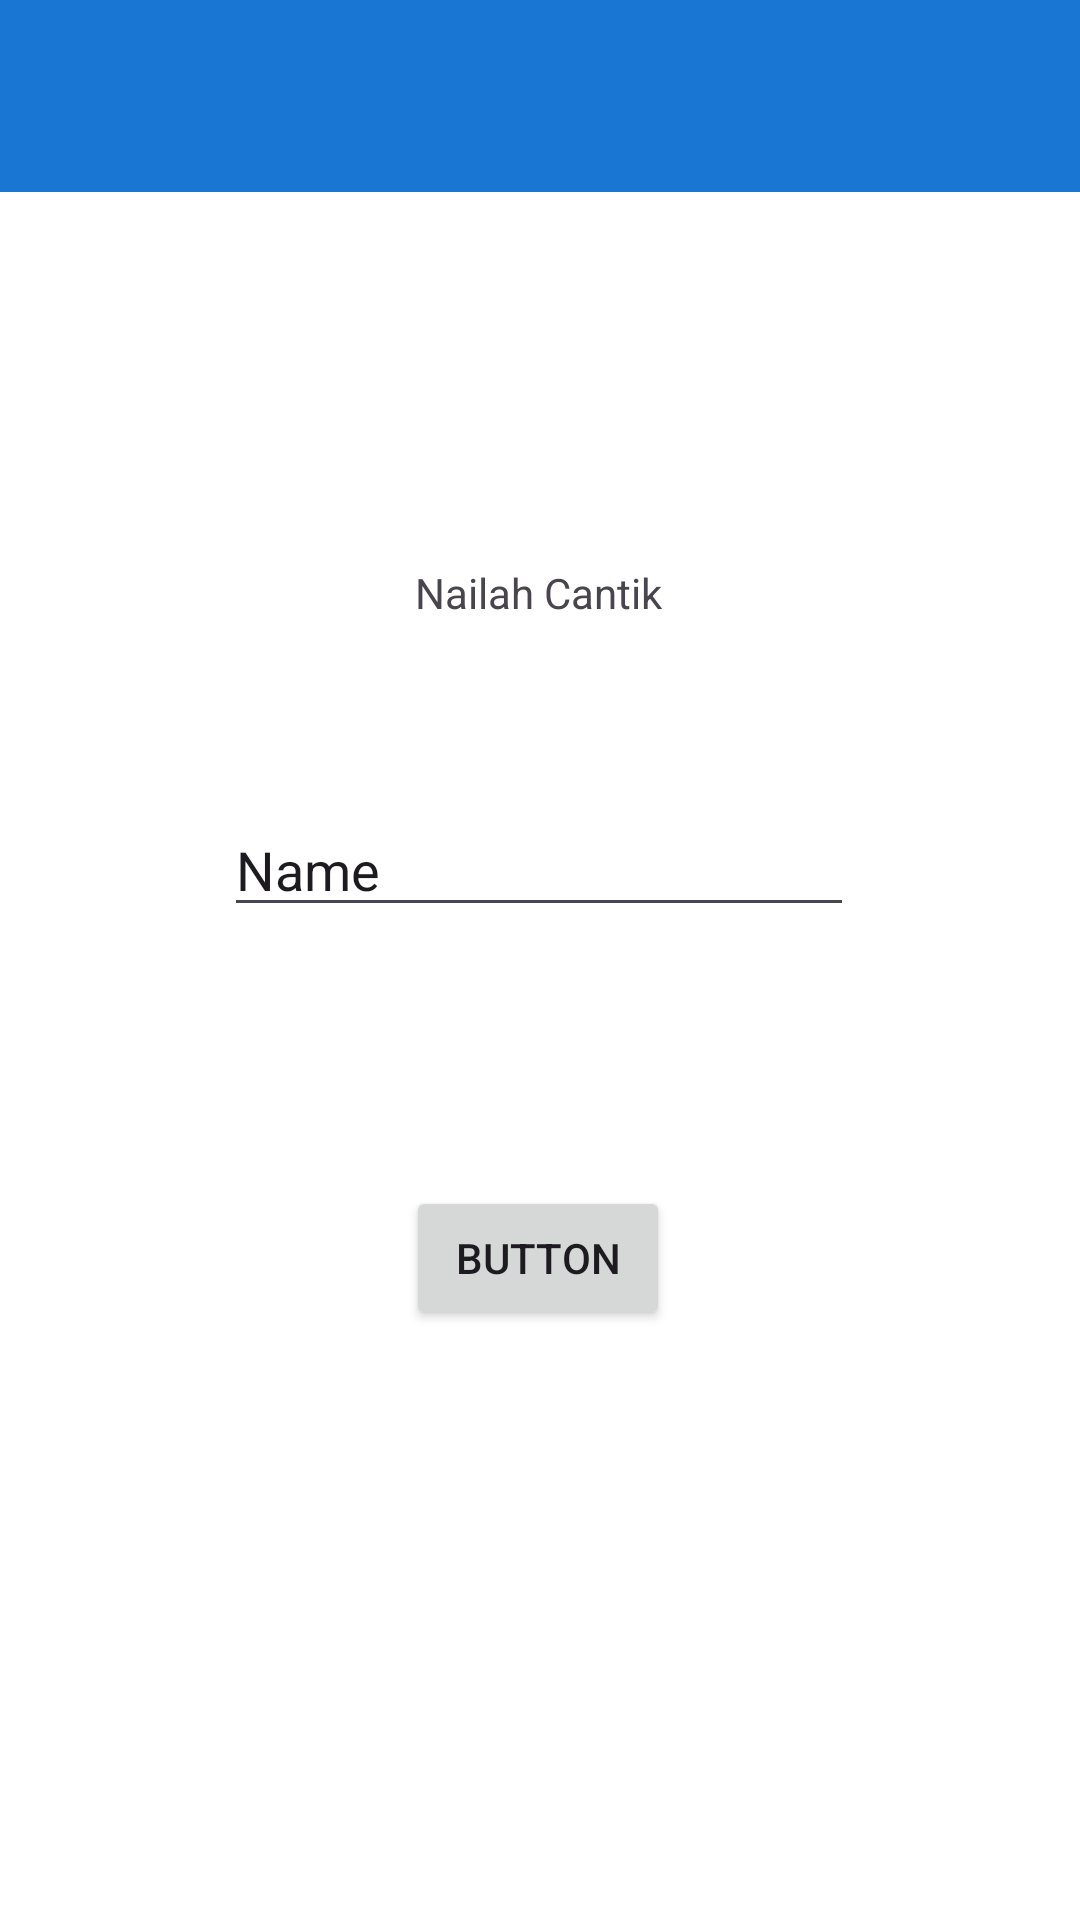

Here is an Android app screen rendered from its layout file. Give the layout XML and the strings, colors and styles it references.
<!-- AndroidManifest.xml: application theme Theme.Mars_Nailah -->
<!-- res/layout/activity_second.xml -->
<?xml version="1.0" encoding="utf-8"?>
<androidx.constraintlayout.widget.ConstraintLayout xmlns:android="http://schemas.android.com/apk/res/android"
    xmlns:app="http://schemas.android.com/apk/res-auto"
    xmlns:tools="http://schemas.android.com/tools"
    android:id="@+id/main"
    android:layout_width="match_parent"
    android:layout_height="match_parent"
    tools:context=".Home.pertemuan_2.SecondActivity">

    <TextView
        android:id="@+id/textNama"
        android:layout_width="wrap_content"
        android:layout_height="wrap_content"
        android:text="Nailah Cantik"
        app:layout_constraintBottom_toBottomOf="parent"
        app:layout_constraintEnd_toEndOf="parent"
        app:layout_constraintHorizontal_bias="0.498"
        app:layout_constraintStart_toStartOf="parent"
        app:layout_constraintTop_toTopOf="parent"
        app:layout_constraintVertical_bias="0.303" />

    <EditText
        android:id="@+id/inputNama"
        android:layout_width="wrap_content"
        android:layout_height="wrap_content"
        android:ems="10"
        android:inputType="text"
        android:text="Name"
        app:layout_constraintBottom_toBottomOf="parent"
        app:layout_constraintEnd_toEndOf="parent"
        app:layout_constraintHorizontal_bias="0.497"
        app:layout_constraintStart_toStartOf="parent"
        app:layout_constraintTop_toBottomOf="@+id/textNama"
        app:layout_constraintVertical_bias="0.155" />

    <Button
        android:id="@+id/btnSubmit"
        android:layout_width="wrap_content"
        android:layout_height="wrap_content"
        android:text="Button"
        app:layout_constraintBottom_toBottomOf="parent"
        app:layout_constraintEnd_toEndOf="parent"
        app:layout_constraintHorizontal_bias="0.498"
        app:layout_constraintStart_toStartOf="parent"
        app:layout_constraintTop_toBottomOf="@+id/inputNama"
        app:layout_constraintVertical_bias="0.305" />

    <androidx.appcompat.widget.Toolbar
        android:id="@+id/toolbar"
        android:layout_width="0dp"
        android:layout_height="?attr/actionBarSize"
        android:background="?attr/colorPrimary"
        app:titleTextColor="@android:color/white"
        app:subtitleTextColor="@android:color/white"
        app:layout_constraintTop_toTopOf="parent"
        app:layout_constraintStart_toStartOf="parent"
        app:layout_constraintEnd_toEndOf="parent" />
</androidx.constraintlayout.widget.ConstraintLayout>
<!-- resources referenced by this layout -->
<resources>
  <style name="Theme.Mars_Nailah" parent="Base.Theme.Mars_Nailah" />
  <style name="Base.Theme.Mars_Nailah" parent="Theme.Material3.Light.NoActionBar">
  
          <item name="colorPrimary">#1976D2</item>
          <item name="colorSecondary">#03A9F4</item>
          <item name="android:windowLightStatusBar">true</item>
          <item name="android:windowBackground">#FFFFFF</item>
  
      </style>
</resources>
